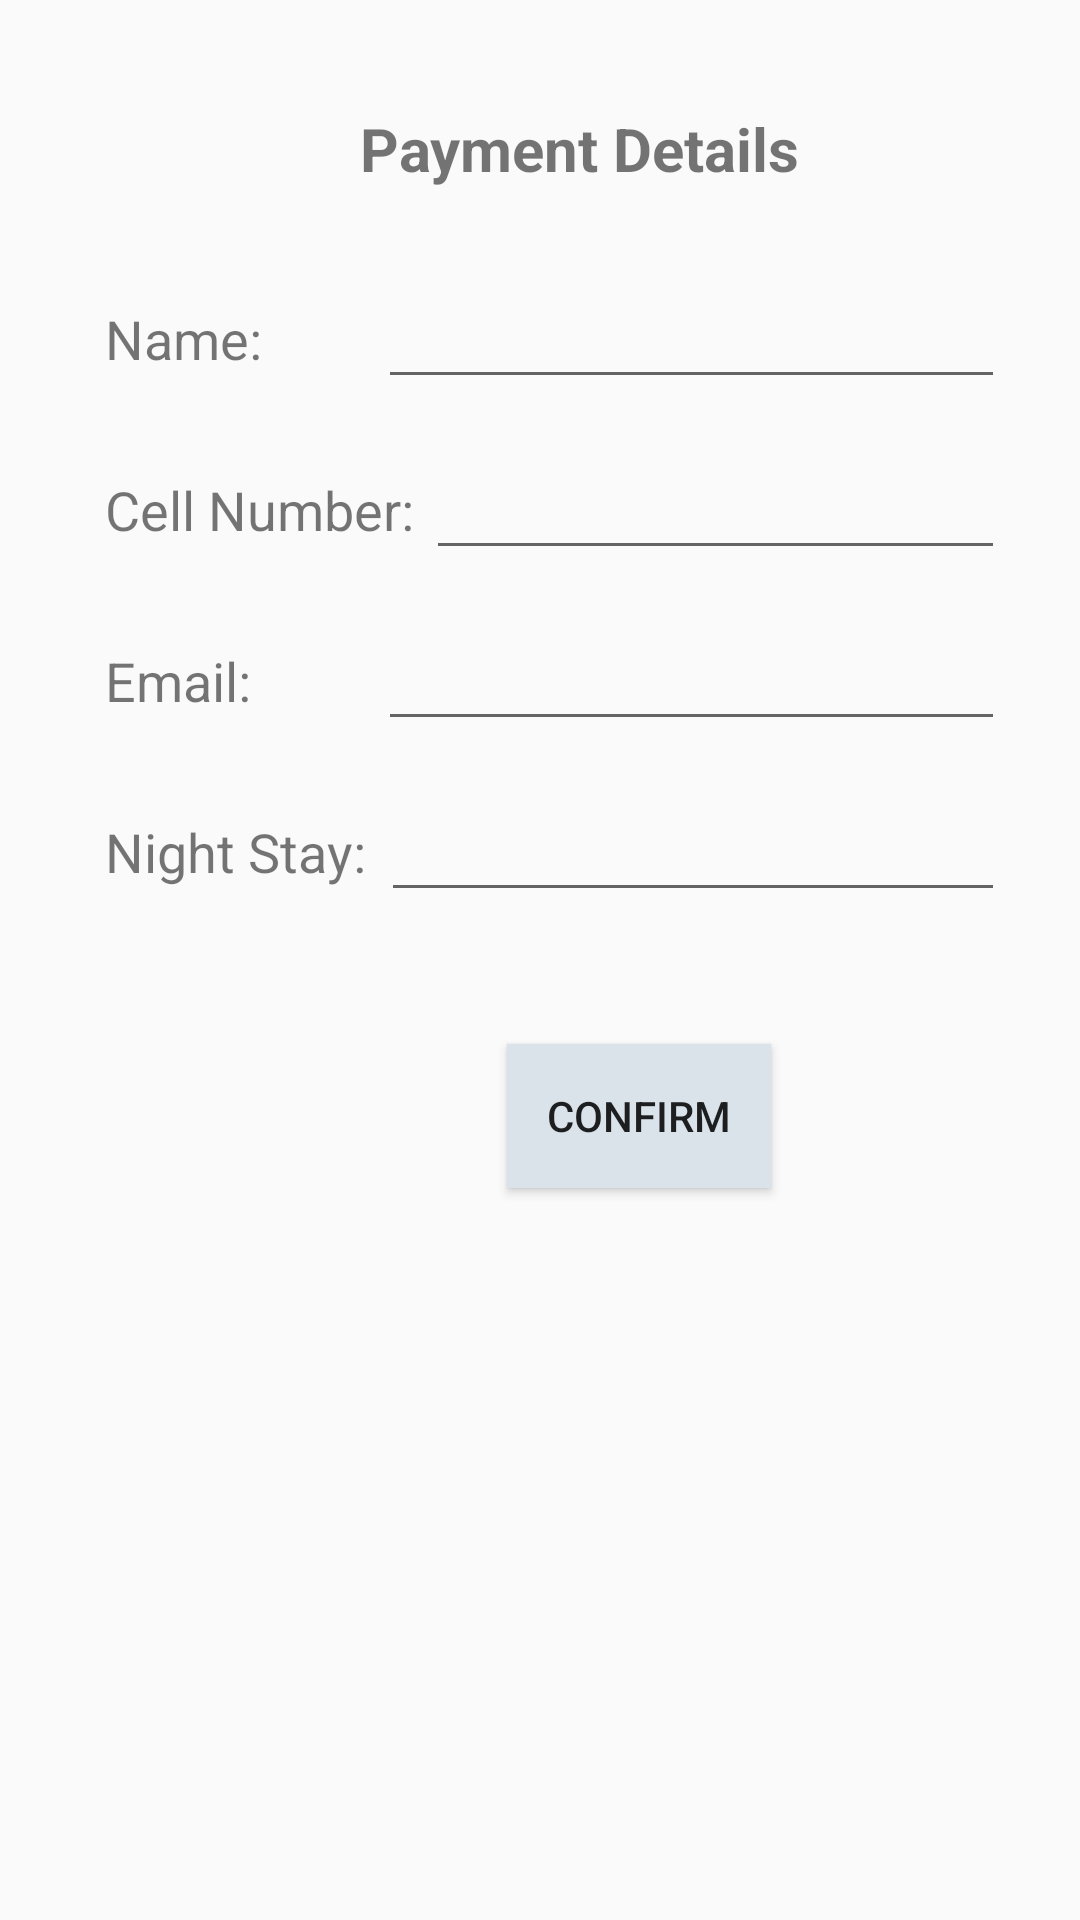

Write the Android layout XML for this screen, with the resource values it uses.
<!-- AndroidManifest.xml: application theme Theme.AppCompat.Light -->
<!-- res/layout/activity_payment.xml -->
<?xml version="1.0" encoding="utf-8"?>
<androidx.constraintlayout.widget.ConstraintLayout xmlns:android="http://schemas.android.com/apk/res/android"
    xmlns:app="http://schemas.android.com/apk/res-auto"
    xmlns:tools="http://schemas.android.com/tools"
    android:layout_width="match_parent"
    android:layout_height="match_parent"
    android:textAlignment="center"
    tools:context=".Payment">

    <TextView
        android:id="@+id/textView15"
        android:layout_width="91dp"
        android:layout_height="40dp"
        android:layout_marginTop="17dp"
        android:gravity="center|start"
        android:text="Night Stay:"
        android:textAlignment="viewStart"
        android:textSize="18sp"
        app:layout_constraintStart_toStartOf="@+id/textView14"
        app:layout_constraintTop_toBottomOf="@+id/textView14" />

    <TextView
        android:id="@+id/textView12"
        android:layout_width="106dp"
        android:layout_height="40dp"
        android:layout_marginTop="17dp"
        android:gravity="center|start"
        android:text="Cell Number: "
        android:textAlignment="viewStart"
        android:textSize="18sp"
        app:layout_constraintStart_toStartOf="@+id/textView8"
        app:layout_constraintTop_toBottomOf="@+id/textView8" />

    <TextView
        android:id="@+id/textView4"
        android:layout_width="wrap_content"
        android:layout_height="30dp"
        android:layout_marginStart="120dp"
        android:layout_marginTop="36dp"
        android:text="Payment Details"
        android:textSize="20sp"
        android:textStyle="bold"
        app:layout_constraintStart_toStartOf="parent"
        app:layout_constraintTop_toTopOf="parent" />

    <TextView
        android:id="@+id/textView8"
        android:layout_width="70dp"
        android:layout_height="40dp"
        android:layout_marginStart="35dp"
        android:gravity="center|start"
        android:text="Name: "
        android:textAlignment="viewStart"
        android:textSize="18sp"
        app:layout_constraintBottom_toBottomOf="@+id/userName"
        app:layout_constraintStart_toStartOf="parent"
        app:layout_constraintTop_toTopOf="@+id/userName" />

    <EditText
        android:id="@+id/userName"
        android:layout_width="209dp"
        android:layout_height="40dp"
        android:layout_marginStart="21dp"
        android:layout_marginTop="27dp"
        android:ems="10"
        android:inputType="textPersonName"
        app:layout_constraintStart_toEndOf="@+id/textView8"
        app:layout_constraintTop_toBottomOf="@+id/textView4" />

    <EditText
        android:id="@+id/userNightStay"
        android:layout_width="208dp"
        android:layout_height="40dp"
        android:ems="10"
        android:inputType="textPersonName"
        app:layout_constraintBottom_toBottomOf="@+id/textView15"
        app:layout_constraintEnd_toEndOf="@+id/userEmail"
        app:layout_constraintTop_toTopOf="@+id/textView15" />

    <EditText
        android:id="@+id/userCellNumber"
        android:layout_width="193dp"
        android:layout_height="40dp"
        android:ems="10"
        android:inputType="phone"
        app:layout_constraintBottom_toBottomOf="@+id/textView12"
        app:layout_constraintEnd_toEndOf="@+id/userName"
        app:layout_constraintTop_toTopOf="@+id/textView12" />

    <TextView
        android:id="@+id/textView14"
        android:layout_width="70dp"
        android:layout_height="40dp"
        android:layout_marginTop="17dp"
        android:gravity="center|start"
        android:text="Email: "
        android:textAlignment="viewStart"
        android:textSize="18sp"
        app:layout_constraintStart_toStartOf="@+id/textView12"
        app:layout_constraintTop_toBottomOf="@+id/textView12" />

    <EditText
        android:id="@+id/userEmail"
        android:layout_width="209dp"
        android:layout_height="40dp"
        android:ems="10"
        android:inputType="textEmailAddress"
        app:layout_constraintBottom_toBottomOf="@+id/textView14"
        app:layout_constraintEnd_toEndOf="@+id/userName"
        app:layout_constraintTop_toTopOf="@+id/textView14" />

    <Button
        android:id="@+id/button"
        android:layout_width="wrap_content"
        android:layout_height="wrap_content"
        android:layout_marginStart="169dp"
        android:layout_marginTop="44dp"
        android:background="@color/buttonColor"
        android:onClick="confirmReservation"
        android:text="Confirm"
        app:layout_constraintStart_toStartOf="parent"
        app:layout_constraintTop_toBottomOf="@+id/userNightStay" />
</androidx.constraintlayout.widget.ConstraintLayout>
<!-- resources referenced by this layout -->
<resources>
  <color name="buttonColor">#dae2ea</color>
</resources>
